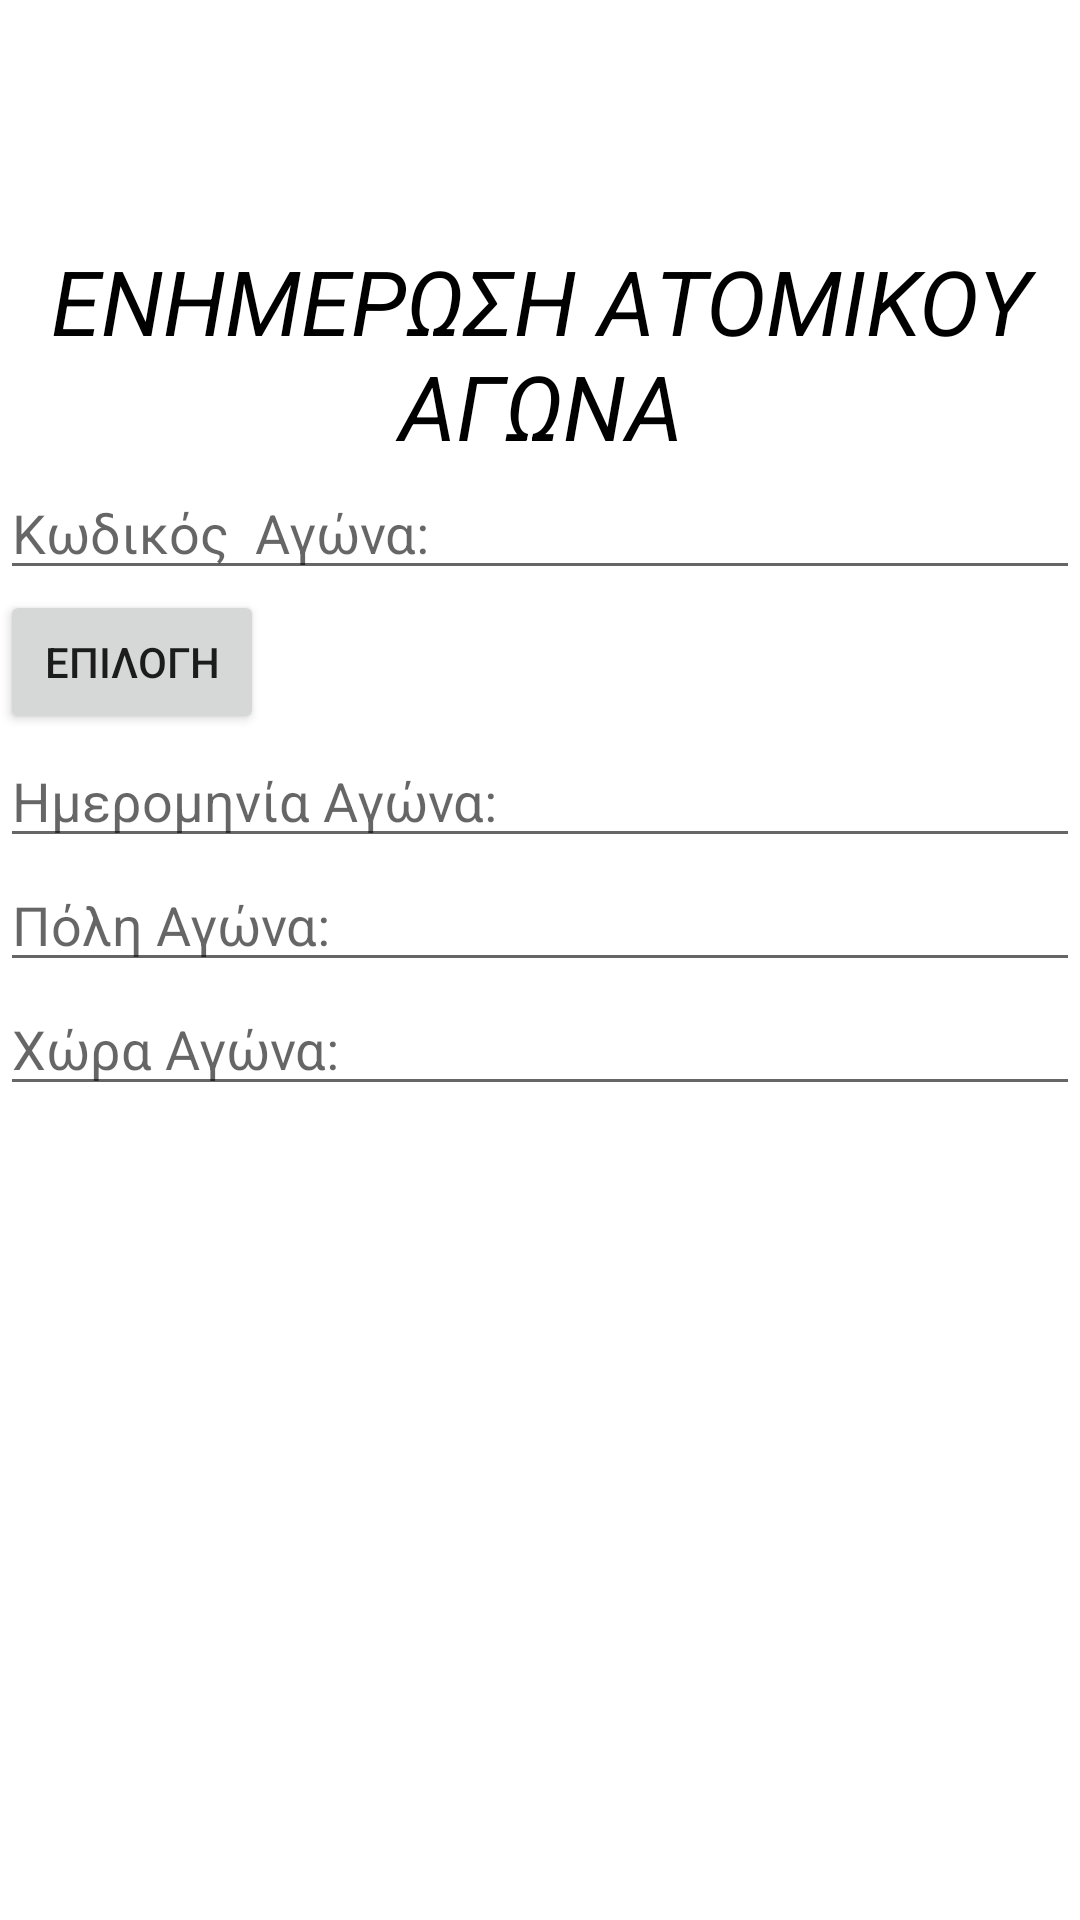

Android layout source for this screen:
<!-- AndroidManifest.xml: application theme Theme.Drawer_test -->
<!-- res/layout/fragment_update_atomiko_agwna.xml -->
<?xml version="1.0" encoding="utf-8"?>
<androidx.constraintlayout.widget.ConstraintLayout xmlns:android="http://schemas.android.com/apk/res/android"
    xmlns:app="http://schemas.android.com/apk/res-auto"
    xmlns:tools="http://schemas.android.com/tools"
    android:layout_width="match_parent"
    android:layout_height="match_parent"
    android:id="@+id/update_agwna_layout"
    tools:context=".UpdateAtomikoAgwna">

    

    <TextView
        android:id="@+id/textView7"
        android:layout_width="match_parent"
        android:layout_height="wrap_content"
        android:layout_marginTop="80dp"
        android:text="ΕΝΗΜΕΡΩΣΗ ΑΤΟΜΙΚΟΥ ΑΓΩΝΑ"
        android:textAlignment="center"
        android:textColor="@color/black"
        android:textSize="30dp"
        android:textStyle="italic"
        app:layout_constraintEnd_toEndOf="parent"
        app:layout_constraintStart_toStartOf="parent"
        app:layout_constraintTop_toTopOf="parent" />

    <EditText
        android:id="@+id/kwdikos_update_agwna"
        android:layout_width="match_parent"
        android:layout_height="wrap_content"


        android:hint="Κωδικός  Αγώνα:"
        app:layout_constraintEnd_toEndOf="parent"
        app:layout_constraintStart_toStartOf="parent"
        app:layout_constraintTop_toBottomOf="@+id/textView7" />


    <Button
        android:id="@+id/updatebt_atomikou_agwna"
        android:layout_width="wrap_content"
        android:layout_height="wrap_content"

        android:text="ΕΠΙΛΟΓΗ"
        app:layout_constraintEnd_toEndOf="parent"
        app:layout_constraintHorizontal_bias="0.0"
        app:layout_constraintStart_toStartOf="parent"
        app:layout_constraintTop_toBottomOf="@+id/kwdikos_update_agwna" />


    <EditText
        android:id="@+id/hmeromhnia_update_athlitwn"
        android:layout_width="match_parent"
        android:layout_height="wrap_content"


        android:hint="Ημερομηνία Αγώνα:"
        app:layout_constraintEnd_toEndOf="parent"
        app:layout_constraintStart_toStartOf="parent"
        app:layout_constraintTop_toBottomOf="@+id/updatebt_atomikou_agwna" />

    <EditText
        android:id="@+id/poli_update_agwna"
        android:layout_width="match_parent"
        android:layout_height="wrap_content"

        android:hint="Πόλη Αγώνα:"
        app:layout_constraintEnd_toEndOf="parent"
        app:layout_constraintStart_toStartOf="parent"
        app:layout_constraintTop_toBottomOf="@+id/hmeromhnia_update_athlitwn" />

    <EditText
        android:id="@+id/xwra_update_agwna"
        android:layout_width="match_parent"
        android:layout_height="wrap_content"


        android:hint="Χώρα Αγώνα:"
        app:layout_constraintEnd_toEndOf="parent"
        app:layout_constraintStart_toStartOf="parent"
        app:layout_constraintTop_toBottomOf="@+id/poli_update_agwna" />


</androidx.constraintlayout.widget.ConstraintLayout>
<!-- resources referenced by this layout -->
<resources>
  <color name="black">#FF000000</color>
  <style name="Theme.Drawer_test" parent="Theme.MaterialComponents.DayNight.NoActionBar">
          
          <item name="colorPrimary">@color/mple</item>
          <item name="colorPrimaryVariant">@color/purple_700</item>
          <item name="colorOnPrimary">@color/white</item>
          
          <item name="colorSecondary">@color/teal_200</item>
          <item name="colorSecondaryVariant">@color/teal_200</item>
          <item name="colorOnSecondary">@color/white</item>
          
          <item name="android:statusBarColor" tools:targetApi="l">@color/black</item>
          
      </style>
  <color name="mple">#3A59C5</color>
  <color name="purple_700">#FF3700B3</color>
  <color name="white">#FFFFFFFF</color>
  <color name="teal_200">#FF03DAC5</color>
</resources>
